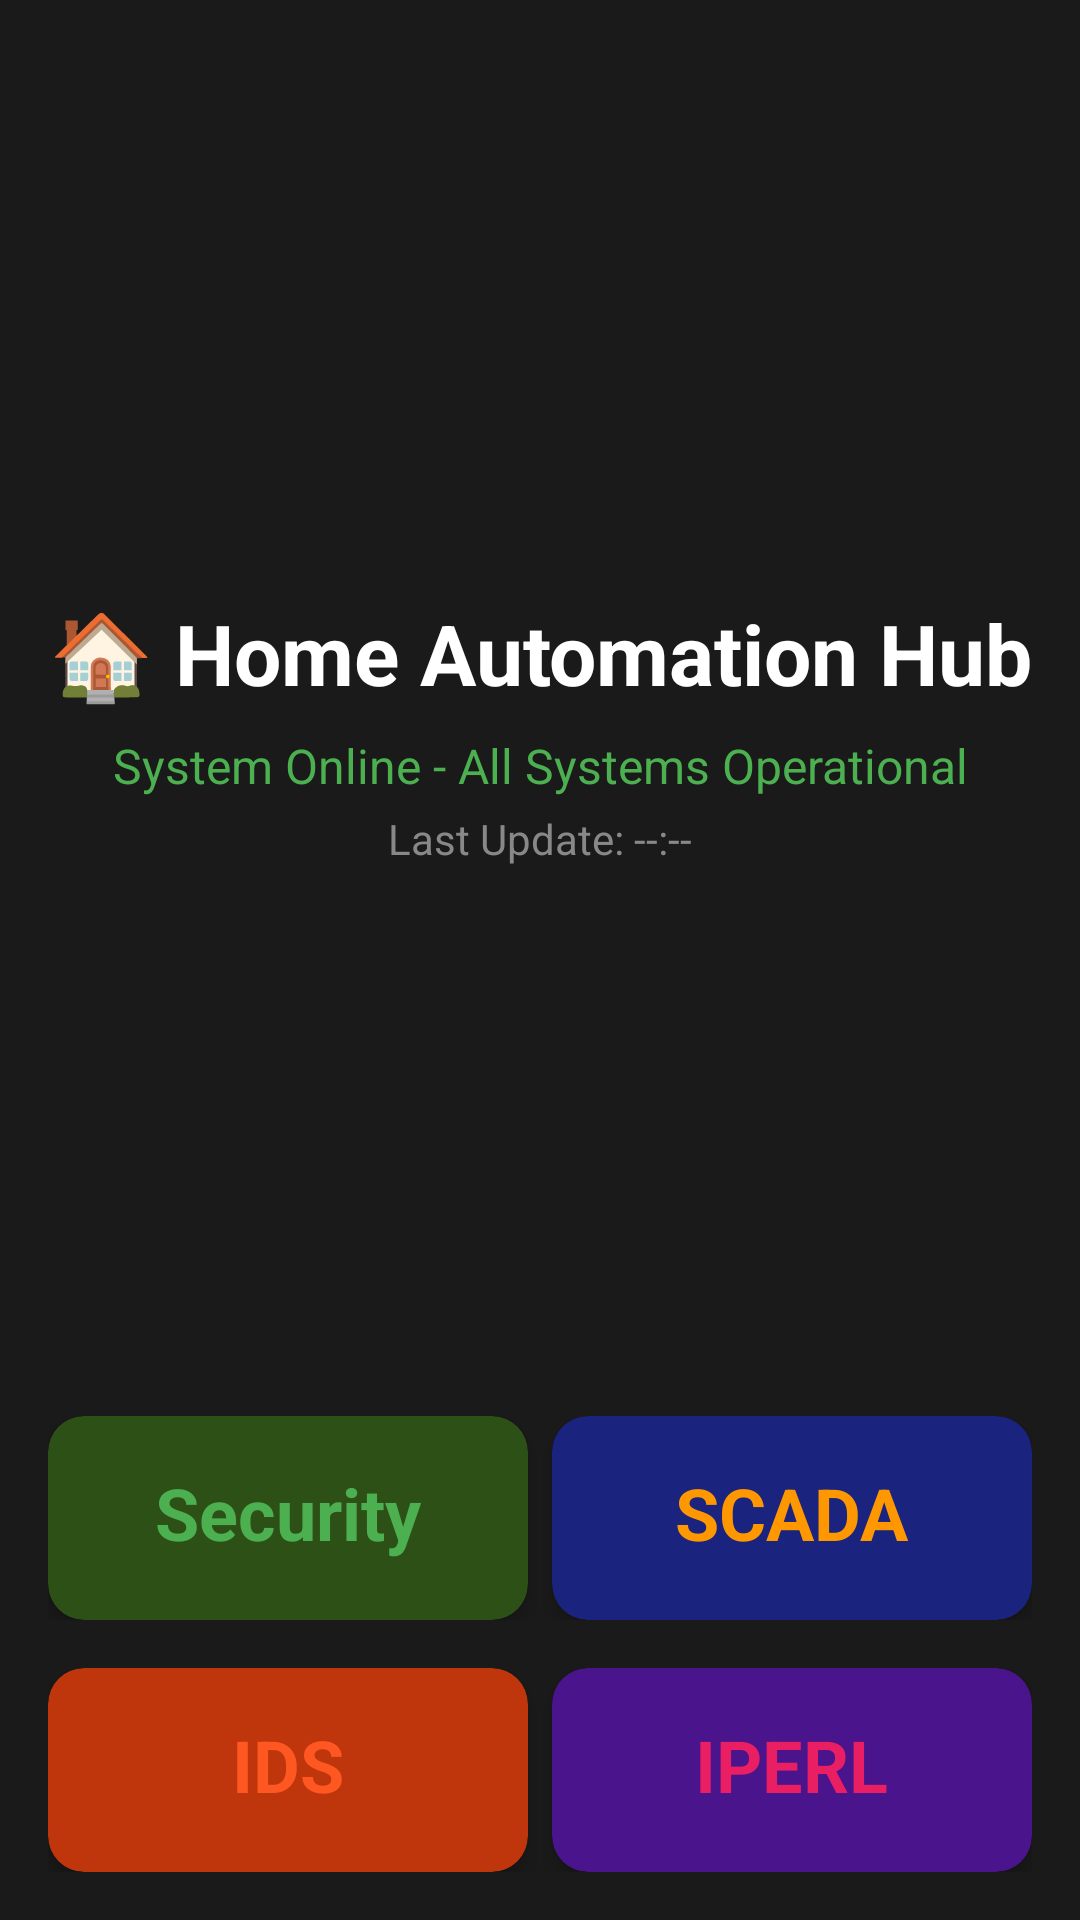

Android layout source for this screen:
<!-- AndroidManifest.xml: application theme Theme.SecurityApp -->
<!-- res/layout/activity_main_dashboard.xml -->
<?xml version="1.0" encoding="utf-8"?>
<LinearLayout xmlns:android="http://schemas.android.com/apk/res/android"
    xmlns:app="http://schemas.android.com/apk/res-auto"
    android:layout_width="match_parent"
    android:layout_height="match_parent"
    android:orientation="vertical"
    android:background="#1a1a1a"
    android:padding="16dp">

    
    <LinearLayout
        android:layout_width="match_parent"
        android:layout_height="0dp"
        android:layout_weight="3"
        android:orientation="vertical"
        android:gravity="center">

        <TextView
            android:layout_width="wrap_content"
            android:layout_height="wrap_content"
            android:text="🏠 Home Automation Hub"
            android:textSize="28sp"
            android:textColor="#ffffff"
            android:textStyle="bold"
            android:gravity="center"
            android:layout_marginBottom="8dp" />

        <TextView
            android:id="@+id/statusText"
            android:layout_width="wrap_content"
            android:layout_height="wrap_content"
            android:text="System Online - All Systems Operational"
            android:textSize="16sp"
            android:textColor="#4CAF50"
            android:gravity="center" />

        <TextView
            android:id="@+id/timestampText"
            android:layout_width="wrap_content"
            android:layout_height="wrap_content"
            android:text="Last Update: --:--"
            android:textSize="14sp"
            android:textColor="#888888"
            android:gravity="center"
            android:layout_marginTop="4dp" />

    </LinearLayout>


    
    <LinearLayout
        android:layout_width="match_parent"
        android:layout_height="0dp"
        android:layout_weight="1"
        android:orientation="vertical">

        
        <LinearLayout
            android:layout_width="match_parent"
            android:layout_height="0dp"
            android:layout_weight="1"
            android:orientation="horizontal"
            android:layout_marginBottom="8dp">

            
            <androidx.cardview.widget.CardView
                android:id="@+id/securityCard"
                android:layout_width="0dp"
                android:layout_height="match_parent"
                android:layout_weight="1"
                android:layout_marginEnd="4dp"
                app:cardBackgroundColor="#2D5016"
                app:cardCornerRadius="12dp"
                app:cardElevation="4dp"
                xmlns:app="http://schemas.android.com/apk/res-auto">

                <LinearLayout
                    android:layout_width="match_parent"
                    android:layout_height="match_parent"
                    android:orientation="vertical"
                    android:gravity="center"
                    android:padding="16dp">

                    <TextView
                        android:layout_width="wrap_content"
                        android:layout_height="wrap_content"
                        android:text="Security"
                        android:textSize="24sp"
                        android:textColor="#4CAF50"
                        android:textStyle="bold"
                        android:layout_marginBottom="4dp" />

                    <TextView
                        android:layout_width="wrap_content"
                        android:layout_height="wrap_content"
                        android:text="Security"
                        android:textSize="16sp"
                        android:textColor="#ffffff"
                        android:textStyle="bold" />

                    <TextView
                        android:id="@+id/securityStatus"
                        android:layout_width="wrap_content"
                        android:layout_height="wrap_content"
                        android:text="6 Zones Armed"
                        android:textSize="12sp"
                        android:textColor="#B8D4A0" />

                </LinearLayout>
            </androidx.cardview.widget.CardView>

            
            <androidx.cardview.widget.CardView
                android:id="@+id/scadaCard"
                android:layout_width="0dp"
                android:layout_height="match_parent"
                android:layout_weight="1"
                android:layout_marginStart="4dp"
                app:cardBackgroundColor="#1A237E"
                app:cardCornerRadius="12dp"
                app:cardElevation="4dp">

                <LinearLayout
                    android:layout_width="match_parent"
                    android:layout_height="match_parent"
                    android:orientation="vertical"
                    android:gravity="center"
                    android:padding="16dp">

                    <TextView
                        android:layout_width="wrap_content"
                        android:layout_height="wrap_content"
                        android:text="SCADA"
                        android:textSize="24sp"
                        android:textColor="#FF9800"
                        android:textStyle="bold"
                        android:layout_marginBottom="4dp" />

                    <TextView
                        android:layout_width="wrap_content"
                        android:layout_height="wrap_content"
                        android:text="SCADA"
                        android:textSize="16sp"
                        android:textColor="#ffffff"
                        android:textStyle="bold" />

                    <TextView
                        android:id="@+id/scadaStatus"
                        android:layout_width="wrap_content"
                        android:layout_height="wrap_content"
                        android:text="Water: Normal"
                        android:textSize="12sp"
                        android:textColor="#9FA8DA" />

                </LinearLayout>
            </androidx.cardview.widget.CardView>

        </LinearLayout>

        
        <LinearLayout
            android:layout_width="match_parent"
            android:layout_height="0dp"
            android:layout_weight="1"
            android:orientation="horizontal"
            android:layout_marginTop="8dp">

            
            <androidx.cardview.widget.CardView
                android:id="@+id/idsCard"
                android:layout_width="0dp"
                android:layout_height="match_parent"
                android:layout_weight="1"
                android:layout_marginEnd="4dp"
                app:cardBackgroundColor="#BF360C"
                app:cardCornerRadius="12dp"
                app:cardElevation="4dp">

                <LinearLayout
                    android:layout_width="match_parent"
                    android:layout_height="match_parent"
                    android:orientation="vertical"
                    android:gravity="center"
                    android:padding="16dp">

                    <TextView
                        android:layout_width="wrap_content"
                        android:layout_height="wrap_content"
                        android:text="IDS"
                        android:textSize="24sp"
                        android:textColor="#FF5722"
                        android:textStyle="bold"
                        android:layout_marginBottom="4dp" />

                    <TextView
                        android:layout_width="wrap_content"
                        android:layout_height="wrap_content"
                        android:text="IDS"
                        android:textSize="16sp"
                        android:textColor="#ffffff"
                        android:textStyle="bold" />

                    <TextView
                        android:id="@+id/idsStatus"
                        android:layout_width="wrap_content"
                        android:layout_height="wrap_content"
                        android:text="Controller Ready"
                        android:textSize="12sp"
                        android:textColor="#FFAB91" />

                </LinearLayout>
            </androidx.cardview.widget.CardView>

            
            <androidx.cardview.widget.CardView
                android:id="@+id/iperlCard"
                android:layout_width="0dp"
                android:layout_height="match_parent"
                android:layout_weight="1"
                android:layout_marginStart="4dp"
                app:cardBackgroundColor="#4A148C"
                app:cardCornerRadius="12dp"
                app:cardElevation="4dp">

                <LinearLayout
                    android:layout_width="match_parent"
                    android:layout_height="match_parent"
                    android:orientation="vertical"
                    android:gravity="center"
                    android:padding="16dp">

                    <TextView
                        android:layout_width="wrap_content"
                        android:layout_height="wrap_content"
                        android:text="IPERL"
                        android:textSize="24sp"
                        android:textColor="#E91E63"
                        android:textStyle="bold"
                        android:layout_marginBottom="4dp" />

                    <TextView
                        android:layout_width="wrap_content"
                        android:layout_height="wrap_content"
                        android:text="IPERL"
                        android:textSize="16sp"
                        android:textColor="#ffffff"
                        android:textStyle="bold" />

                    <TextView
                        android:id="@+id/iperlStatus"
                        android:layout_width="wrap_content"
                        android:layout_height="wrap_content"
                        android:text="2 Meters Online"
                        android:textSize="12sp"
                        android:textColor="#E1BEE7" />

                </LinearLayout>
            </androidx.cardview.widget.CardView>

        </LinearLayout>

    </LinearLayout>

</LinearLayout>
<!-- resources referenced by this layout -->
<resources>
  <style name="Theme.SecurityApp" parent="Theme.Material3.DayNight">
          
          <item name="colorPrimary">@color/purple_500</item>
          <item name="colorPrimaryVariant">@color/purple_700</item>
          <item name="colorOnPrimary">@color/white</item>
          
          <item name="colorSecondary">@color/teal_200</item>
          <item name="colorSecondaryVariant">@color/teal_700</item>
          <item name="colorOnSecondary">@color/black</item>
          
          <item name="android:statusBarColor" tools:targetApi="l">?attr/colorPrimaryVariant</item>
          
      </style>
  <!-- not gathered from this repository: default colours our renderer supplied (Android Studio template values) -->
  <color name="purple_500">#FF6200EE</color>
  <color name="purple_700">#FF3700B3</color>
  <color name="teal_200">#FF03DAC5</color>
  <color name="teal_700">#FF018786</color>
  <color name="black">#FF000000</color>
  <color name="white">#FFFFFFFF</color>
</resources>
